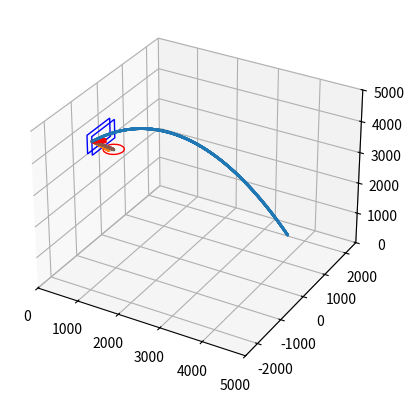

Source code (Python):
# -*- coding: utf-8 -*-
"""
Spyder Editor

[redacted]
"""
import math
import numpy as np
import matplotlib.pyplot as plt
import mpl_toolkits.mplot3d.art3d as art3d

######## Configurações ########
bolaRaio = 119
aroRaio = 450/2
aroHaste = 150
aroAltura = 3000
moscaRaio = 5
tabelaComprimento = 900
tabelaLargura = 600
focoAltura = 300
shotAltura = 1850
shotDistancia = 4600
deltaAngulo = 0.002
deltaT = 0.0005
shootTimeRange = 1.6
rebatidaTimeRange = 1
visao = 1 # 1 = aberta, 2 = fechada
g =  9807 #mm/s²

######## Funções ########
def colisor(P):
    global bolaRaio
    if P[0] <= bolaRaio:
        return [round(P[1]/10)+45, round((P[2]-3000)/10)]
    return False

def shoot(P0, V0, timeRange=2, rebatida=False, grafico=False, size=1):
    global deltaT, PF, VF, aroP
    grid = 0
    X = []
    Y = []
    Z = []
    V = []
    for t in np.arange(0, timeRange, deltaT):
        X.append(P0[0] + V0[0]*t)
        Y.append(P0[1] + V0[1]*t)
        Z.append(P0[2] + V0[2]*t -g*t**2/2)
        
        if len(X) > 2:
            V.append((np.array([X[-1],Y[-1],Z[-1]]) -
                      np.array([X[-2],Y[-2],Z[-2]]))/deltaT) #calcula Vx, Vy e Vz
            if rebatida:
                if detector(Z[-1],V[-1][2]):
                    #print("tempo para cesta = {}".format(t))
                    if grafico:
                        ax.scatter3D(X, Y, Z, s=size)
                    return calcErro([X[-1],Y[-1],Z[-1]], aroP, seta=grafico)
            else:
                test = colisor((X[-1], Y[-1], Z[-1]))
                if test and test[0] in range(90) and test[1] in range(60): #### Colidiu ####
                    #print("tempo para bater na tabela = {}".format(t))
                    grid = test
                    VF = np.array(V[-1])
                    PF = np.array([X[-1], Y[-1], Z[-1]])
                    if grafico:
                        ax.scatter3D(X, Y, Z, s=size)
                    return True, grid
    if grafico:
        ax.scatter3D(X, Y, Z, s=size)
    return False, False #### Não Colidiu / Não Detectou ####

def refletor(P, V, theta, phi, seta = False):
    normal = calcNormal(theta, phi)
    if seta:    ### Desenha a Normal do bloco colidido ###
        ax.quiver(P[0], P[1], P[2], # <-- starting point of vector
                normal[0]*300, normal[1]*300, normal[2]*300, # <-- directions of vector
                color = 'red', alpha = .5, lw = 3)
    return (np.identity(3) - 2*np.multiply(normal, np.array([normal]).T)).dot(V)
    
def detector(z, Vz):
    global aroAltura
    if Vz <= 0:
        if z <= aroAltura:
            return True
    return False
    
def calcNormal(theta, phi):
    return np.array([np.cos(phi)*np.cos(theta), -np.cos(phi)*np.sin(theta),
                     np.sin(phi)])

def calcErro(P, Target, seta=False):
    deltaX = Target[0] - P[0]
    deltaY = Target[1] - P[1]
    if seta:
        ax.quiver(P[0], P[1], P[2], # <-- starting point of vector
                deltaX, deltaY, 0, # <-- directions of vector
                color = 'black', alpha = .2, lw = 2)
    return np.sqrt(deltaX**2 + deltaY**2)

invphi = (math.sqrt(5) - 1) / 2  # 1 / phi
invphi2 = (3 - math.sqrt(5)) / 2  # 1 / phi^2
def gss(a, b, PF, VF, theta, phi, var="phi", tol=1e-5):
    """Golden-section search.
    Given a function f with a single local minimum in
    the interval [a,b], gss returns a subset interval
    [c,d] that contains the minimum with d-c <= tol.
    """
    (a, b) = (min(a, b), max(a, b))
    h = b - a
    if h <= tol:
        return (a, b)

    # Required steps to achieve tolerance
    n = int(math.ceil(math.log(tol / h) / math.log(invphi)))

    c = a + invphi2 * h
    d = a + invphi * h
    if var == "phi":
        fc = shoot(PF, refletor(PF, VF, theta, c, seta = False),
                      rebatidaTimeRange, rebatida=True, grafico=False)
        fd = shoot(PF, refletor(PF, VF, theta, d, seta = False),
                      rebatidaTimeRange, rebatida=True, grafico=False)
    else:
        fc = shoot(PF, refletor(PF, VF, c, phi, seta = False),
                      rebatidaTimeRange, rebatida=True, grafico=False)
        fd = shoot(PF, refletor(PF, VF, d, phi, seta = False),
                      rebatidaTimeRange, rebatida=True, grafico=False)
    yc = fc
    yd = fd

    for k in range(n-1):
        if yc < yd:  # yc > yd to find the maximum
            b = d
            d = c
            yd = yc
            h = invphi * h
            c = a + invphi2 * h
            if var == "phi":
                fc = shoot(PF, refletor(PF, VF, theta, c, seta = False),
                      rebatidaTimeRange, rebatida=True, grafico=False)
            else:
                fc = shoot(PF, refletor(PF, VF, c, phi, seta = False),
                      rebatidaTimeRange, rebatida=True, grafico=False)
            yc = fc
        else:
            a = c
            c = d
            yc = yd
            h = invphi * h
            d = a + invphi * h
            if var == "phi":
                fd = shoot(PF, refletor(PF, VF, theta, d, seta = False),
                      rebatidaTimeRange, rebatida=True, grafico=False)
            else:
                fd = shoot(PF, refletor(PF, VF, d, phi, seta = False),
                      rebatidaTimeRange, rebatida=True, grafico=False)
            yd = fd

    if yc < yd:
        #return (a, d)
        return (a + d)/2
    else:
        #return (c, b)
        return (c + b)/2


######## Desenha Tabela #########
aroP = np.array([aroHaste + aroRaio, 0, aroAltura])
aro2P = np.array([bolaRaio - (aroP[0]-bolaRaio), 0, aroAltura])
tabelaP = np.array([0, -tabelaComprimento/2, aroAltura])
tabela2P = np.array([bolaRaio, -tabelaComprimento/2, aroAltura])

fig = plt.figure()
ax = fig.add_subplot(111, projection='3d')
aro = plt.Circle(aroP, aroRaio, color='r', fill=0)
mosca = plt.Circle(aroP, moscaRaio, color='blue', fill=1)
tabela = plt.Rectangle((tabelaP[1],tabelaP[2]),
                       tabelaComprimento, tabelaLargura, color='b', fill=0)
tabela2 = plt.Rectangle((tabela2P[1],tabela2P[2]),
                       tabelaComprimento, tabelaLargura, color='b', fill=0)
ax.add_patch(aro)
ax.add_patch(mosca)
ax.add_patch(tabela)
ax.add_patch(tabela2)
art3d.pathpatch_2d_to_3d(aro, z=aroP[2], zdir="z")
art3d.pathpatch_2d_to_3d(mosca, z=aroP[2], zdir="z")
art3d.pathpatch_2d_to_3d(tabela, z=0, zdir="x")
art3d.pathpatch_2d_to_3d(tabela2, z=bolaRaio, zdir="x")

if visao == 1:    
    ax.set_xlim(0, 5000)
    ax.set_ylim(-2500, 2500)
    ax.set_zlim(0, 5000)
else:
    ax.set_xlim(-100, 850)
    ax.set_ylim(-450, 450)
    ax.set_zlim(2700, 3600)

######## Prepara o Grid ########
Grid = [[np.array([0,0,0]) for x in range(61)] for y in range(91)]
#Grid coordenadas = Theta (horizontal), Phi (vertical), X (profundidade)
for i in range (91):
    y = i*10 - 450
    x1 = aroP[0] - bolaRaio
    x2 = shotDistancia - bolaRaio
    theta = np.arctan2(y*(x1+x2),
                       np.sqrt(y**2+x2**2)*np.sqrt(y**2+x1**2)+x2*x1-y**2)
    #theta = 0
    for j in range (61):
        Grid [i][j] = np.array([theta, 0, 0])
        x = 0
        z = j*10 + 3000
        ######## Desenha as Normais do Grid ##########
        #normal = bolaRaio*calcNormal(theta, 0)
        #ax.quiver(x, y, z, # <-- starting point of vector
            #normal[0], normal[1], normal[2], # <-- directions of vector
            #color = 'red', alpha = .5, lw = 1)

######## Calcula Arremesso de Referência #########
P0 = np.array([shotDistancia, 0, shotAltura])
P1 = np.array([bolaRaio, 0, aroAltura+focoAltura])
P2 = np.array([aro2P[0], 0, aroAltura])
DeltaX1 = P1[0]-P0[0]
DeltaX2 = P2[0]-P0[0]
DeltaZ1 = P1[2]-P0[2]
DeltaZ2 = P2[2]-P0[2]
VX0 = -np.sqrt(g*(DeltaX1 - DeltaX2)/(2*(DeltaZ2/DeltaX2 - DeltaZ1/DeltaX1)))
t1 = DeltaX1/VX0
t2 = t1*DeltaX2/DeltaX1
VY0 = 0
VZ0 = DeltaZ1/t1 + g*t1/2

######## Modifica Arremesso de Referência #########
incrementoVx = -78
incrementoVy = -400
incrementoVz = 45
V0 = np.array([VX0+incrementoVx, VY0+incrementoVy, VZ0+incrementoVz])

######## Faz arremesso #########
hit, grid = shoot(P0, V0, shootTimeRange, rebatida=False, grafico=True)
if hit: # Se acertou, reflete o arremesso e calcula o erro.
    theta, phi, z = Grid[grid[0]][grid[1]]
    VR0 = refletor(PF, VF, theta, phi, True)
    PR0 = PF
    erro = shoot(PR0, VR0, rebatidaTimeRange, rebatida=True, grafico=True)
    print('Theta = {}'.format(theta))
    print('Phi = {}'.format(phi))
    print('Erro = {}'.format(erro))
    phi2 = phi
    theta2 = theta
    while erro >= moscaRaio:
        ########### Corrige Phi e Theta até acertar na Mosca #############
        a = -0.61 #-35 graus
        b =  0.61 #+35 graus
        phi2 = gss(a, b, PF, VF, theta2, phi2, var="phi", tol=1e-5)
        erro = shoot(PF, refletor(PF, VF, theta2, phi2, True),
                      rebatidaTimeRange, rebatida=True, grafico=True)
        print("Novo Phi = {}, Erro = {}".format(phi2, erro))
        
        if grid[0] >= 45:
            a = 0.000 #00 graus
            b = 0.785 #45 graus
        else:
            a = -0.785 #-45 graus
            b =  0.000 # 00 graus
            
        theta2 = gss(a, b, PF, VF, theta2, phi2, var="theta", tol=1e-5)
        erro = shoot(PF, refletor(PF, VF, theta2, phi2, True),
                      rebatidaTimeRange, rebatida=True, grafico=True)
        print("Novo Theta = {}, Erro = {}".format(theta2, erro))
else:
    print("Arremesso NÃO colidiu")

plt.show()

